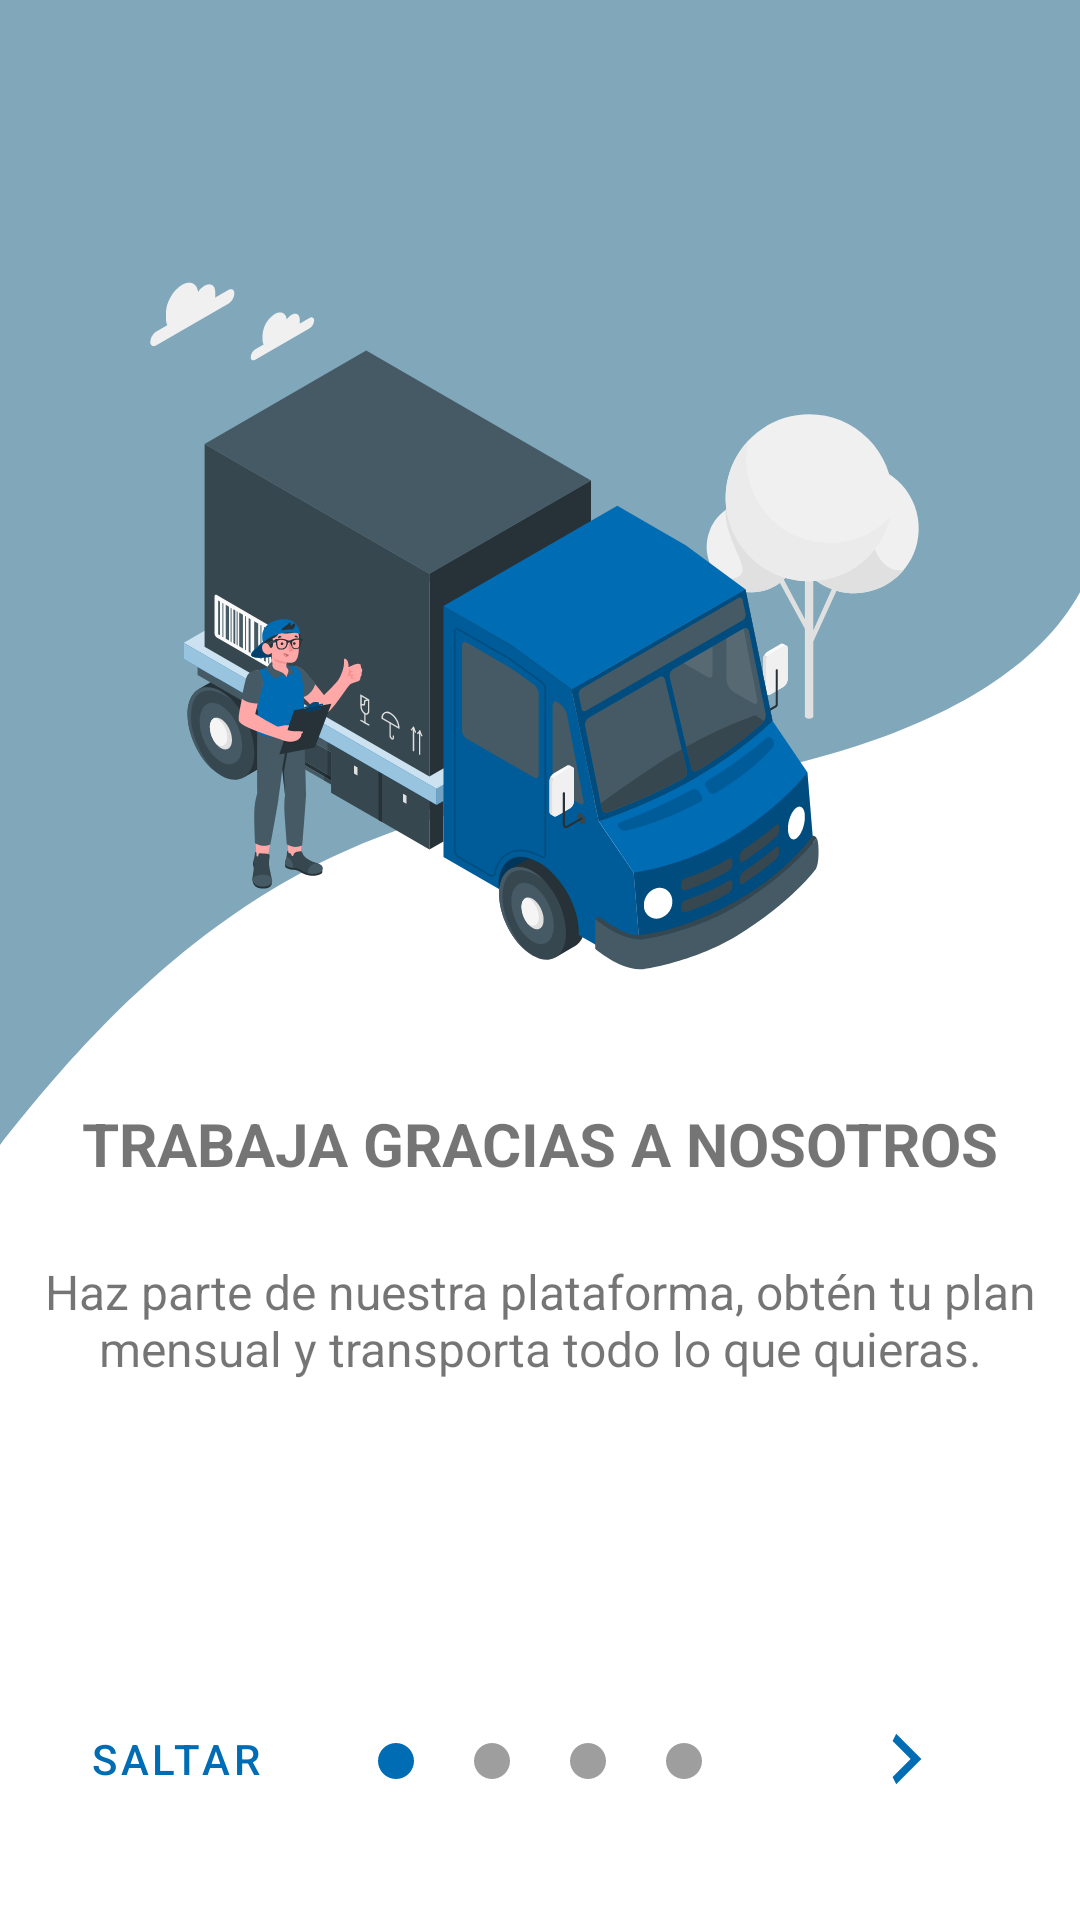

Produce the Android XML layout that renders to this screen, including the resource entries it uses.
<!-- AndroidManifest.xml: application theme Theme.Sotci1 -->
<!-- res/layout/activity_img_inicial1.xml -->
<?xml version="1.0" encoding="utf-8"?>
<androidx.constraintlayout.widget.ConstraintLayout xmlns:android="http://schemas.android.com/apk/res/android"
    xmlns:app="http://schemas.android.com/apk/res-auto"
    xmlns:tools="http://schemas.android.com/tools"
    android:layout_width="match_parent"
    android:layout_height="match_parent"
    tools:context="com.example.sotci1.ImgInicial1">

    <ImageView
        android:id="@+id/imageView"
        android:layout_width="match_parent"
        android:layout_height="wrap_content"
        android:layout_marginTop="-30dp"
        app:layout_constraintBottom_toBottomOf="parent"
        app:layout_constraintEnd_toEndOf="parent"
        app:layout_constraintStart_toStartOf="parent"
        app:layout_constraintTop_toTopOf="parent"
        app:layout_constraintVertical_bias="0.0"
        app:srcCompat="@drawable/ic_fondo_azul"
        tools:ignore="ImageContrastCheck" />

    <ImageView
        android:id="@+id/imageView2"
        android:layout_width="wrap_content"
        android:layout_height="wrap_content"
        app:layout_constraintBottom_toBottomOf="parent"
        app:layout_constraintEnd_toEndOf="parent"
        app:layout_constraintStart_toStartOf="@+id/imageView"
        app:layout_constraintTop_toTopOf="parent"
        app:layout_constraintVertical_bias="0.2"
        app:srcCompat="@drawable/ic_truck" />

    <TextView
        android:id="@+id/textView"
        android:layout_width="wrap_content"
        android:layout_height="wrap_content"
        android:text="TRABAJA GRACIAS A NOSOTROS"
        android:textSize="20dp"
        android:textStyle="bold"
        app:layout_constraintBottom_toBottomOf="parent"
        app:layout_constraintEnd_toEndOf="parent"
        app:layout_constraintStart_toStartOf="@+id/imageView"
        app:layout_constraintTop_toTopOf="parent"
        app:layout_constraintVertical_bias="0.60" />

    <TextView
        android:id="@+id/textView1"
        android:layout_width="wrap_content"
        android:layout_height="wrap_content"
        android:gravity="center"
        android:paddingStart="10dp"
        android:paddingRight="10dp"
        android:text="Haz parte de nuestra plataforma, obtén tu plan mensual y transporta todo lo que quieras."
        android:textSize="16dp"
        app:layout_constraintBottom_toBottomOf="parent"
        app:layout_constraintEnd_toEndOf="parent"
        app:layout_constraintHorizontal_bias="0.0"
        app:layout_constraintStart_toStartOf="@+id/imageView"
        app:layout_constraintTop_toTopOf="parent"
        app:layout_constraintVertical_bias="0.7" />

    <Button
        android:id="@+id/button"
        style="@style/Widget.MaterialComponents.Button.OutlinedButton"
        android:layout_width="wrap_content"
        android:layout_height="wrap_content"
        android:onClick="saltar"
        android:text="saltar"
        android:textColor="#006CB3"
        app:layout_constraintBottom_toBottomOf="parent"
        app:layout_constraintEnd_toEndOf="parent"
        app:layout_constraintHorizontal_bias="0.05"
        app:layout_constraintStart_toStartOf="@+id/imageView"
        app:layout_constraintTop_toTopOf="parent"
        app:layout_constraintVertical_bias="0.95" />

    <ImageView
        android:id="@+id/imageView3"
        android:layout_width="wrap_content"
        android:layout_height="wrap_content"
        app:layout_constraintBottom_toBottomOf="parent"
        app:layout_constraintEnd_toEndOf="parent"
        app:layout_constraintStart_toStartOf="@+id/imageView"
        app:layout_constraintTop_toTopOf="parent"
        app:layout_constraintVertical_bias="0.925"
        app:srcCompat="@drawable/ic_slide1" />

    <ImageButton
        android:id="@+id/imageButton"
        style="@style/Widget.MaterialComponents.Button.OutlinedButton"
        android:layout_width="wrap_content"
        android:layout_height="wrap_content"
        android:onClick="Siguiente1"
        app:layout_constraintBottom_toBottomOf="parent"
        app:layout_constraintEnd_toEndOf="parent"
        app:layout_constraintHorizontal_bias="0.95"
        app:layout_constraintStart_toStartOf="@+id/imageView"
        app:layout_constraintTop_toTopOf="parent"
        app:layout_constraintVertical_bias="0.95"
        app:srcCompat="@drawable/ic_flecha_adelante"
        tools:ignore="SpeakableTextPresentCheck" />
</androidx.constraintlayout.widget.ConstraintLayout>
<!-- resources referenced by this layout -->
<resources>
  <!-- drawable ic_flecha_adelante (drawable) -->
  <vector xmlns:android="http://schemas.android.com/apk/res/android"
      android:width="24dp"
      android:height="24dp"
      android:viewportWidth="24"
      android:viewportHeight="24">
    <path
        android:pathData="M7.2,18.0001L13.2,12.0001L7.2,6.0001L8.4,3.6001L16.8,12.0001L8.4,20.4001L7.2,18.0001Z"
        android:fillColor="#006CB3"/>
  </vector>
  <!-- drawable ic_fondo_azul (drawable) -->
  <vector xmlns:android="http://schemas.android.com/apk/res/android"
      android:width="410dp"
      android:height="438dp"
      android:viewportWidth="360"
      android:viewportHeight="438">
    <path
        android:pathData="M176.5,307C84.5,318.6 27,399.167 0,438V0H360V228C332.4,285.2 241.333,303.5 176.5,307Z"
        android:strokeAlpha="0.5"
        android:fillColor="#005174"
        android:fillAlpha="0.5"/>
  </vector>
  <!-- drawable ic_slide1 (drawable) -->
  <vector xmlns:android="http://schemas.android.com/apk/res/android"
      android:width="108dp"
      android:height="12dp"
      android:viewportWidth="108"
      android:viewportHeight="12">
    <path
        android:pathData="M70,6m-6,0a6,6 0,1 1,12 0a6,6 0,1 1,-12 0"
        android:fillColor="#9E9E9E"/>
    <path
        android:pathData="M102,6m-6,0a6,6 0,1 1,12 0a6,6 0,1 1,-12 0"
        android:fillColor="#9E9E9E"/>
    <path
        android:pathData="M38,6m-6,0a6,6 0,1 1,12 0a6,6 0,1 1,-12 0"
        android:fillColor="#9E9E9E"/>
    <path
        android:pathData="M6,6m-6,0a6,6 0,1 1,12 0a6,6 0,1 1,-12 0"
        android:fillColor="#006CB3"/>
  </vector>
  <!-- drawable ic_truck: vector/xml drawable (drawable, 75385 chars, omitted) -->
  <style name="Theme.Sotci1" parent="Theme.MaterialComponents.DayNight.NoActionBar">
          
          <item name="colorPrimary">@color/colorPrimary</item>
          <item name="colorPrimaryDark">@color/colorPrimaryDark</item>
          <item name="colorAccent">@color/colorAccent</item>
          
          <item name="colorSecondary">@color/teal_200</item>
          <item name="colorSecondaryVariant">@color/teal_700</item>
          <item name="colorOnSecondary">@color/black</item>
          
          <item name="android:statusBarColor" tools:targetApi="l">?attr/colorPrimaryVariant</item>
          
      </style>
  <color name="colorPrimary">#006CB3</color>
  <color name="colorPrimaryDark">#5288A1</color>
  <color name="colorAccent">#9E9E9E</color>
  <color name="teal_200">#FF03DAC5</color>
  <color name="teal_700">#FF018786</color>
  <color name="black">#FF000000</color>
</resources>
